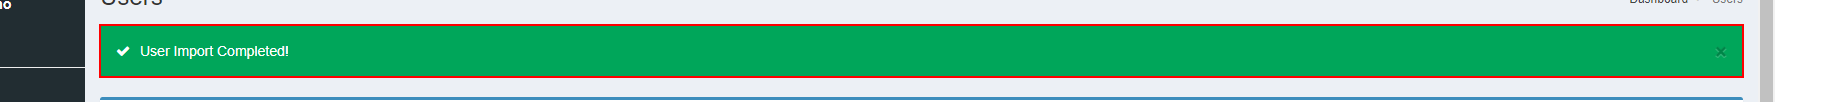
Task: Este robô tem como finalidade extrair os dados do sistema SAESP dos participantes do evento e em seguida Transformar  os dados, posteriormente gravando em um arquivo csv para que seja feito carga no sitema do vFAIRS. No final disto ele irá enviar um e-mail para os participantes com os dados de Login e Senha e o Direct Login Link.
Workflow: Delay_Import_VFAIRS

Step 1: find the element in window 'Users' (chrome.exe)

Step 2: get-attribute of the element 'User Import Completed!' in window 'Users' (chrome.exe) (same screen as step 1)
